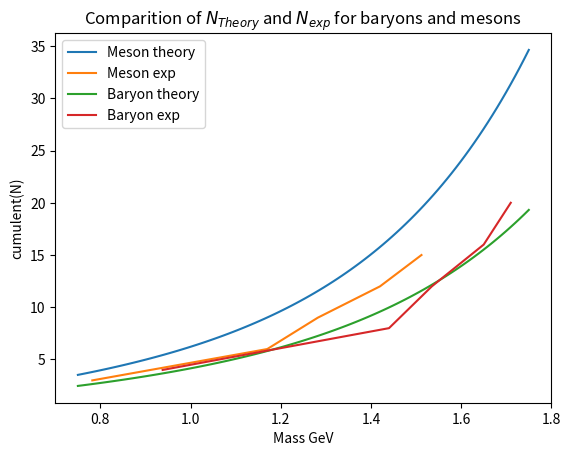

This chart was generated by the following Python code:
import numpy as np
import math
import matplotlib.pyplot as plt

# f - integrand
# a- lower limit
# b- upper limit
# n- number of divisions
def gauss_legendre(f, a, b, n,*args):
    x = [0.0] * n     # Roots of Legendre polynomial
    w = [0.0] * n     # Weights for each root
    xm = 0.5 * (b + a)   # Midpoint of interval [a,b]
    xr = 0.5 * (b - a)   # Half-length of interval [a,b]
    sum = 0     
    for i in range(n):
        # Compute Legendre polynomial using recurrence relation
        z = math.cos(math.pi * (i + 0.75) / (n + 0.5))   # Root of Legendre polynomial
        p1 = 1.0   # Legendre polynomial l=0
        p2 = 0.0   # Legendre polynomial l=-1

        #calculating the  n th odrer legendre
        for j in range(1, n + 1):
            p3 = p2   # Legendre polynomial for i=j-2 
            p2 = p1   # Legendre polynomial for i=j-1
            # Recurrence relation for Legendre polynomial 
            p1 = ((2.0 * j - 1.0) * z * p2 - (j - 1.0) * p3) / j
        # Compute derivative of Legendre polynomial
        pp = n * (z * p1 - p2) / (z**2 - 1.0)       #taken from the book
        # Compute root and weight
        x[i] = xm - xr * z   # Root in interval [a,b]
        w[i] = 2.0 * xr / ((1.0 - z * z) * pp**2)   # Weight for root

        sum += w[i] * f(x[i],*args)   # Weighted value of integrand at root
    return sum
#-------------------------------------------------------------------------------
#DEFINING THE FUNCTIONS

# Define the density of states function
def rho(m, A, TH, m0=0.5):
    return A/(m**2+m0**2)**(5/4)*np.exp(m/TH) 

# Define the theoretical number of states function
def Ntheory(A, m0, TH, mmax):
    def f(m):
        return rho(m,A,TH,m0)
    return gauss_legendre(f, 0, mmax, n=10)

# Define the step function
def step_fn(m, m_i):
    if m >= m_i:
        return 1
    else:
        return 0
# declaring the value of g as global variable

# Define the experimental number of states function for mesons
def Nexp_mesons(m,mes_list):
    g=3 # for meson
    sum = 0
    for i in mes_list:
        sum+= g*step_fn(m,i)

    return sum

# Define the experimental number of states function for baryons
def Nexp_baryons(m, bar_list):
    g= 4 #for baryon
    sum = 0
    for i in bar_list:
        sum+= g*step_fn(m,i)

    return sum

#defining chi**2 function as all sigma = 1 we eliminate it from the function
def chi2(Nexp,exp_list,A,TH,m0=0.5):
    sum=0
    for m_i in exp_list:
        sum+= (np.log10(Nexp(m_i,exp_list)) - np.log10(Ntheory(A, m0, TH, m_i)))**2
    
    return sum


# Define the experimental masses
mes_mass = np.array([0.782, 1.170, 1.282, 1.420, 1.512])
bar_mass = np.array([0.938, 1.440, 1.535, 1.650, 1.710])

#------------------------------------------------------------
#solving the problem for baryons and mesons

#BARYON
# the chi-square function with fixed parameters FOR Baryons
def chi2_fixed_bar(A,TH):
    A, TH 
    bar_mass = np.array([0.938, 1.440, 1.535, 1.650, 1.710])
    return chi2(Nexp_baryons, bar_mass, A, TH, 0.5)

#THE range of the parameters(FOR MESON AND BARYON)
a_list=np.linspace(0.2,0.32,100)
th_list=np.linspace(0.2,0.32,100)

#loops to take out the minimum chi
bar_list_chi=[chi2_fixed_bar(a_list[0],th_list[0]),a_list[0],th_list[0]]
for a in a_list:
    for th in th_list:
        if bar_list_chi[0]>= chi2_fixed_bar(a,th):
            bar_list_chi= [chi2_fixed_bar(a,th),a,th]


#MESONS

# the chi-square function with fixed parameters FOR MESONS
def chi2_fixed_mes(A,TH):
    A, TH 
    mes_mass = np.array([0.782, 1.170, 1.282, 1.420, 1.512])
    return chi2(Nexp_baryons, mes_mass, A, TH, 0.5)

#doing the minimization
mes_list_chi=[chi2_fixed_bar(a_list[0],th_list[0]),a_list[0],th_list[0]]
for a in a_list:
    for th in th_list:
        if mes_list_chi[0]>= chi2_fixed_mes(a,th):
            mes_list_chi= [chi2_fixed_mes(a,th),a,th]

#printing the values
print('For baryons the chi^2, A, TH are given in the respecctive order\n',bar_list_chi)
print('\n\nFor Mesons the chi^2, A, TH are given in the respecctive order\n',mes_list_chi)



#for the plotting to compare the result
bar_exp_list=[]
mes_exp_list=[]
#adding the experimental data to the lists
for i in range(5):
    bar_exp_list.append(Nexp_baryons(bar_mass[i],bar_mass))
    mes_exp_list.append(Nexp_mesons(mes_mass[i],mes_mass))

mas_list=np.linspace(0.75,1.75,100) #alomst continues mass list for theory plot

#plots
plt.title('Comparition of $N_{Theory}$ and $N_{exp}$ for baryons and mesons')

plt.plot(mas_list,Ntheory(mes_list_chi[1],0.5,mes_list_chi[2],mas_list),label='Meson theory')
plt.plot(mes_mass,mes_exp_list,label='Meson exp')
plt.plot(mas_list,Ntheory(bar_list_chi[1],0.5,bar_list_chi[2],mas_list),label='Baryon theory')
plt.plot(bar_mass,bar_exp_list,label='Baryon exp')

plt.xlabel('Mass GeV')
plt.ylabel('cumulent(N)')
plt.legend()
plt.show()